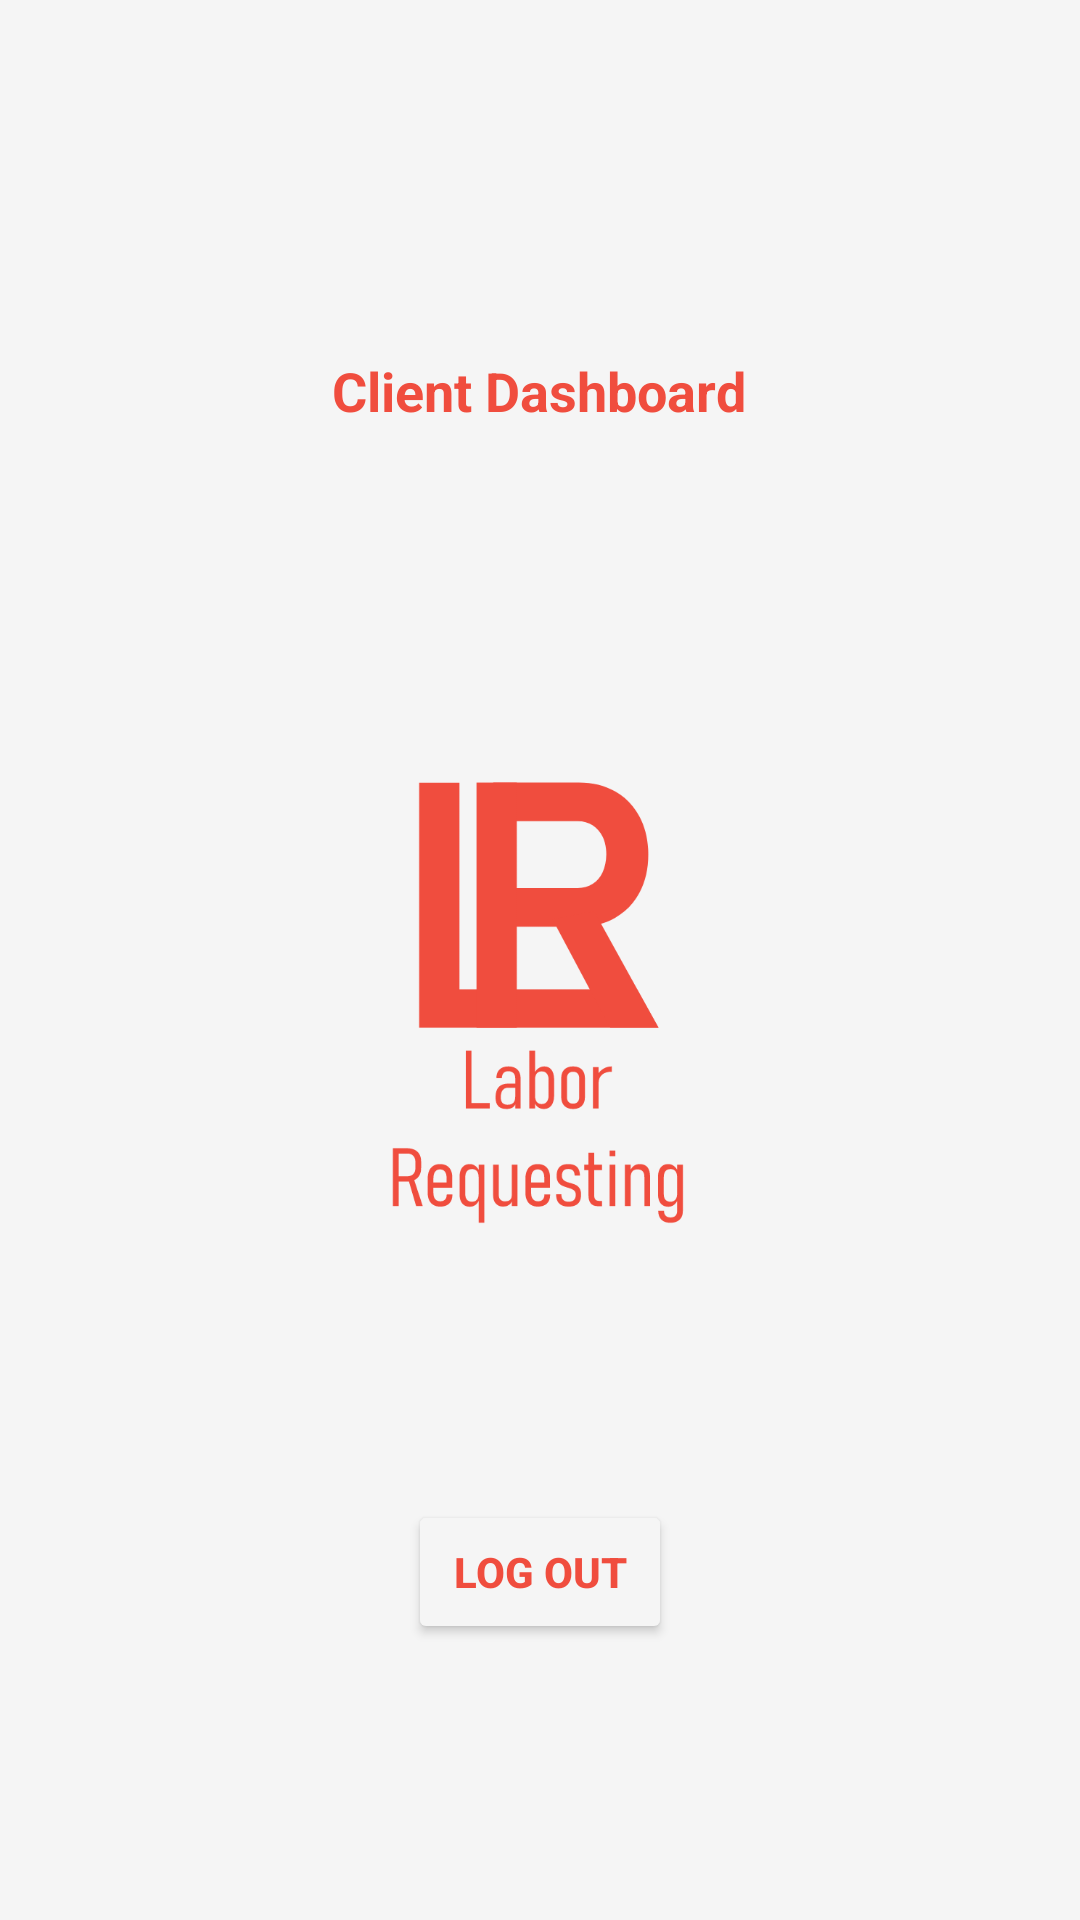

Here is an Android app screen rendered from its layout file. Give the layout XML and the strings, colors and styles it references.
<!-- AndroidManifest.xml: application theme Theme.CustomerInterface -->
<!-- res/layout/activity_dash_board.xml -->
<?xml version="1.0" encoding="utf-8"?>
<androidx.constraintlayout.widget.ConstraintLayout xmlns:android="http://schemas.android.com/apk/res/android"
    xmlns:app="http://schemas.android.com/apk/res-auto"
    xmlns:tools="http://schemas.android.com/tools"
    android:layout_width="match_parent"
    android:layout_height="match_parent"
    android:background="#F5F5F5"
    tools:context=".Activities.ClientDashBoard">

    <TextView
        android:id="@+id/txtWelcome2"
        android:layout_width="wrap_content"
        android:layout_height="wrap_content"
        android:text="Client Dashboard"
        android:textColor="#F04D3E"
        android:textSize="18sp"
        android:textStyle="bold"
        app:layout_constraintBottom_toTopOf="@+id/imageView2"
        app:layout_constraintEnd_toEndOf="parent"
        app:layout_constraintHorizontal_bias="0.498"
        app:layout_constraintStart_toStartOf="parent"
        app:layout_constraintTop_toTopOf="parent" />

    <ImageView
        android:id="@+id/imageView2"
        android:layout_width="100dp"
        android:layout_height="148dp"
        android:layout_marginTop="260dp"
        app:layout_constraintEnd_toEndOf="parent"
        app:layout_constraintHorizontal_bias="0.498"
        app:layout_constraintStart_toStartOf="parent"
        app:layout_constraintTop_toTopOf="parent"
        app:srcCompat="@drawable/logo1" />

    <Button
        android:layout_width="wrap_content"
        android:layout_height="wrap_content"
        android:text="Log out"
        android:onClick="LogOut"
        android:textColor="#F04D3E"
        android:textStyle="bold"
        app:backgroundTint="#F5F5F5"
        app:layout_constraintBottom_toBottomOf="parent"
        app:layout_constraintEnd_toEndOf="parent"
        app:layout_constraintStart_toStartOf="parent"
        app:layout_constraintTop_toBottomOf="@+id/imageView2" />

</androidx.constraintlayout.widget.ConstraintLayout>
<!-- resources referenced by this layout -->
<resources>
  <!-- drawable logo1: png bitmap (drawable, 16776 bytes) -->
  <style name="Theme.CustomerInterface" parent="Theme.MaterialComponents.DayNight.NoActionBar">
          
          <item name="colorPrimary">#F04D3E</item>
          <item name="colorPrimaryVariant">@color/purple_700</item>
          <item name="colorOnPrimary">@color/white</item>
          
          <item name="colorSecondary">@color/teal_200</item>
          <item name="colorSecondaryVariant">@color/teal_700</item>
          <item name="colorOnSecondary">@color/black</item>
          
          <item name="android:statusBarColor" tools:targetApi="l">?attr/colorPrimaryVariant</item>
          
      </style>
  <color name="purple_700">#353535</color>
  <color name="white">#FFFFFFFF</color>
  <color name="teal_200">#FF03DAC5</color>
  <color name="teal_700">#FF018786</color>
  <color name="black">#FF000000</color>
</resources>
